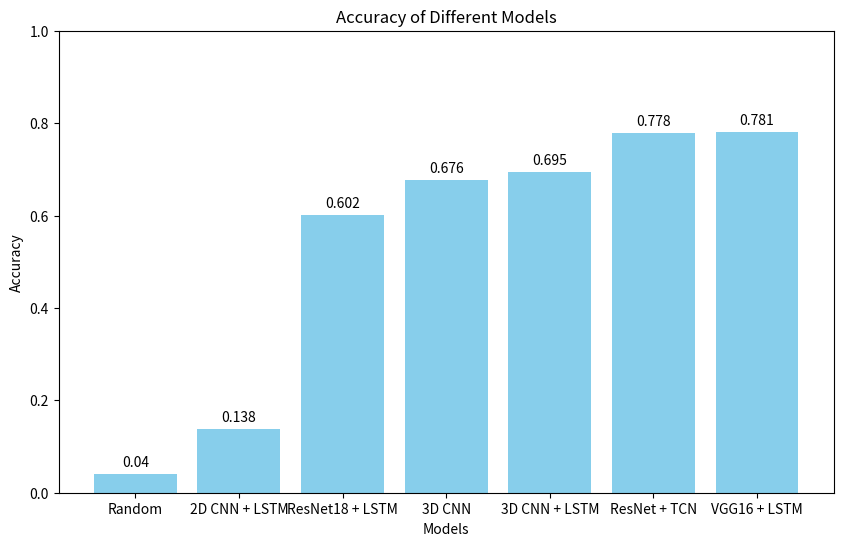

Write Python code to recreate this figure.
import matplotlib.pyplot as plt

# Data
models = ['Random',  '2D CNN + LSTM', 'ResNet18 + LSTM', '3D CNN', '3D CNN + LSTM', 'ResNet + TCN', 'VGG16 + LSTM']
accuracies = [0.04, 0.138, 0.602, 0.676, 0.695, 0.778, 0.781]

# Create the bar graph
plt.figure(figsize=(10, 6))
plt.bar(models, accuracies, color='skyblue')

# Adding labels and title
plt.xlabel('Models')
plt.ylabel('Accuracy')
plt.title('Accuracy of Different Models')



# Adding data labels on top of the bars
for i, v in enumerate(accuracies):
    plt.text(i, v + 0.01, str(v), ha='center', va='bottom')

# Setting y-axis limit to [0, 1]
plt.ylim(0, 1)

# Show the plot
plt.show()
